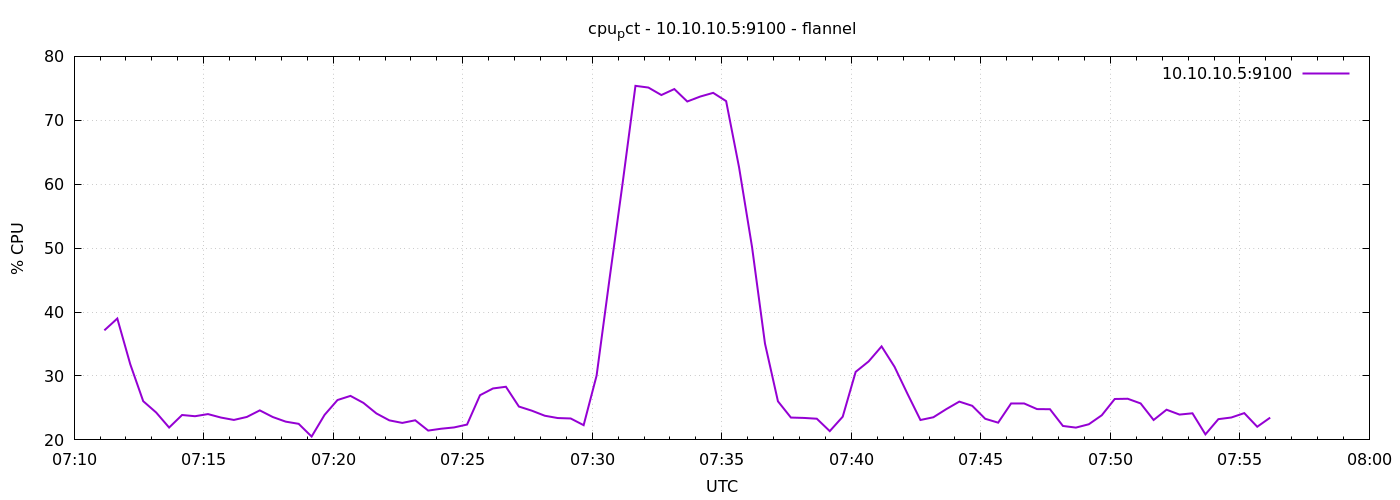

The file beside this chart, header and first rows:
1791357070	37.142857142857146
1791357100	38.99
1791357130	31.84
1791357160	26.06
1791357190	24.29
1791357220	21.93
1791357250	23.9
1791357280	23.7
1791357310	24.04
1791357340	23.5
1791357370	23.12
1791357400	23.59
1791357430	24.62
1791357460	23.58
1791357490	22.86
1791357520	22.51
1791357550	20.52
1791357580	23.91
1791357610	26.24
1791357640	26.89
1791357670	25.79
1791357700	24.14
1791357730	23.06
1791357760	22.66
1791357790	23.07
1791357820	21.46
1791357850	21.75
1791357880	21.95
1791357910	22.4
1791357940	26.99
1791357970	28.05
1791358000	28.31
1791358030	25.22
1791358060	24.57
1791358090	23.78
1791358120	23.42
1791358150	23.35
1791358180	22.3
1791358210	30.06
1791358240	45.21
1791358270	60.02
1791358300	75.39
1791358330	75.12
1791358360	73.95
1791358390	74.89
1791358420	72.94
1791358450	73.72
1791358480	74.29
1791358510	73
1791358540	62.63
1791358570	50.18
1791358600	35.07
1791358630	26.04
1791358660	23.5
1791358690	23.44
1791358720	23.31
1791358750	21.37
1791358780	23.63
1791358810	30.65
1791358840	32.28
1791358870	34.63
... 30 more rows
